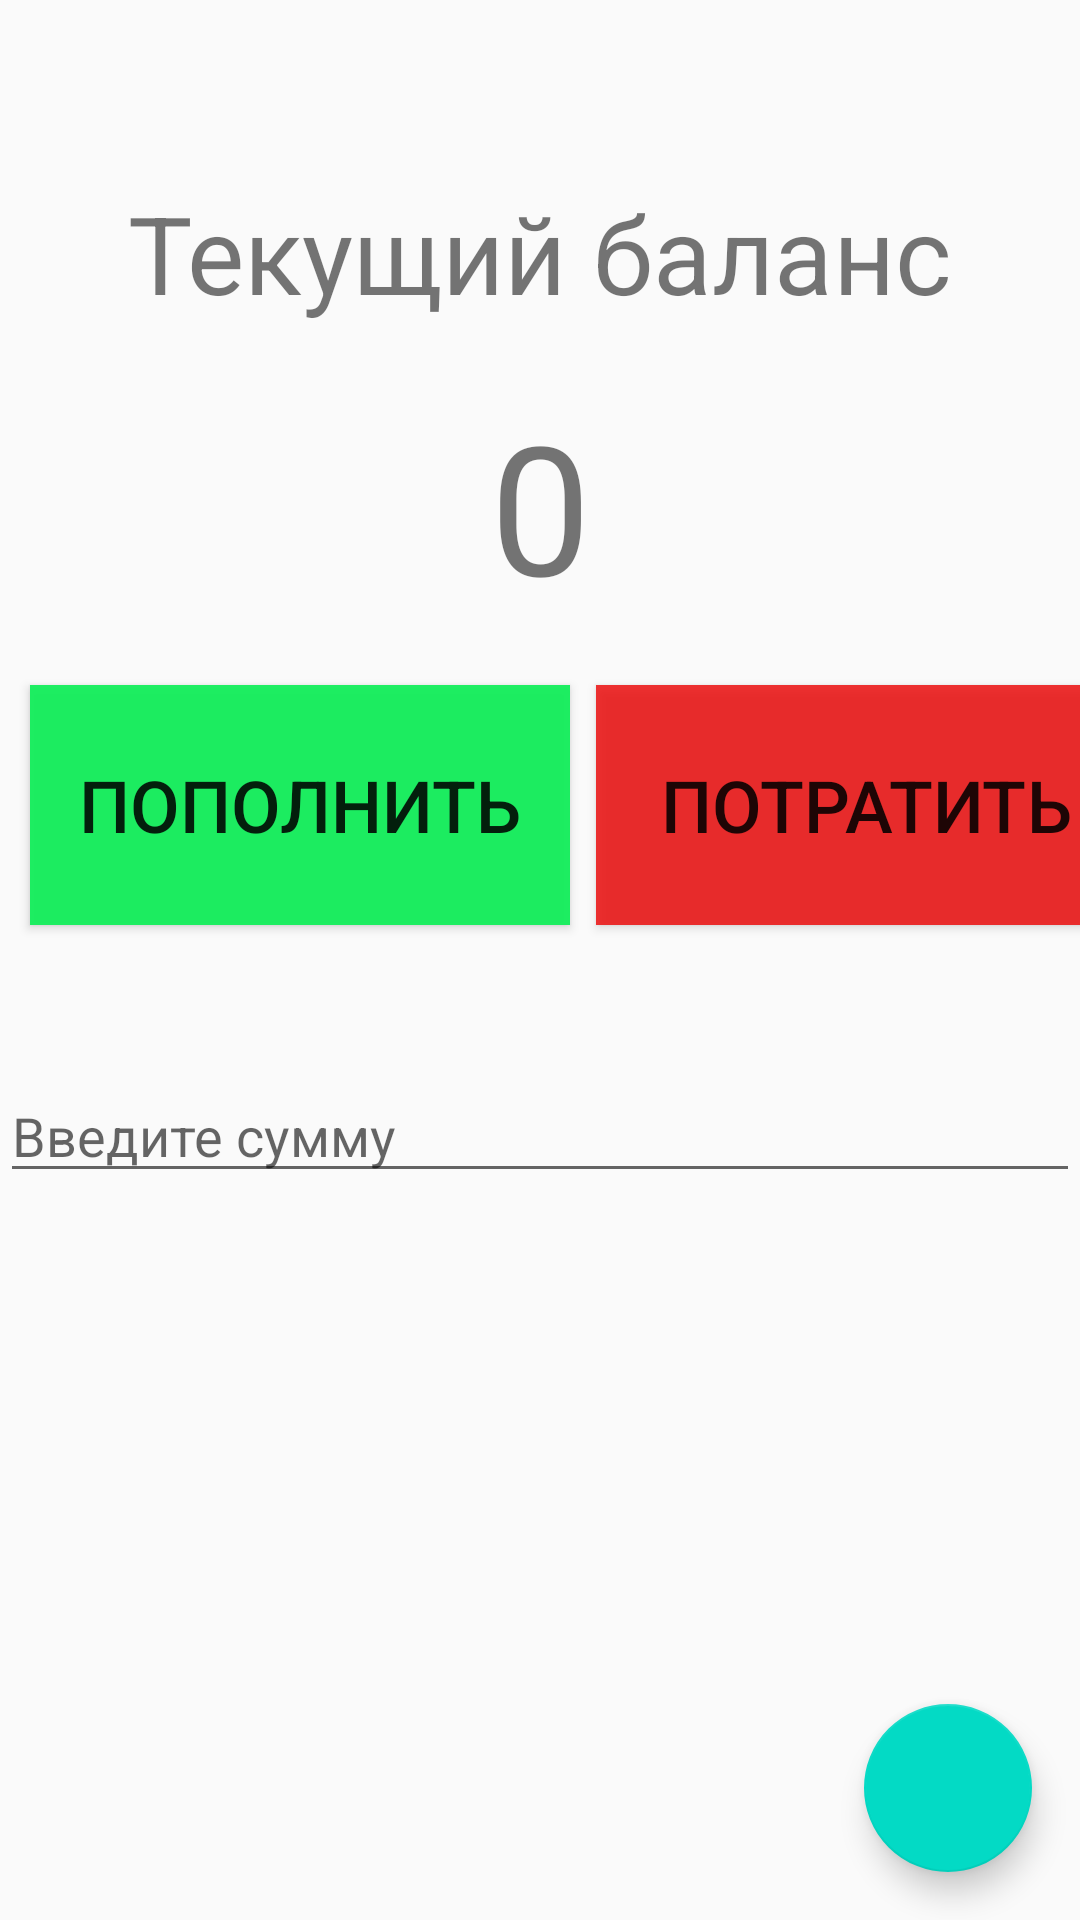

Here is an Android app screen rendered from its layout file. Give the layout XML and the strings, colors and styles it references.
<!-- AndroidManifest.xml: application theme AppTheme -->
<!-- res/layout/activity_main.xml -->
<?xml version="1.0" encoding="utf-8"?>
<layout xmlns:android="http://schemas.android.com/apk/res/android"
    xmlns:app="http://schemas.android.com/apk/res-auto"
    xmlns:tools="http://schemas.android.com/tools">

    <data>

    </data>

    <androidx.constraintlayout.widget.ConstraintLayout
        android:layout_width="match_parent"
        android:layout_height="match_parent"
        android:visibility="visible"
        tools:context=".MainActivity">

        <TextView
            android:id="@+id/currentBalanceTitle"
            android:layout_width="wrap_content"
            android:layout_height="wrap_content"
            android:layout_marginTop="60dp"
            android:text="@string/current_balance_title"
            android:textSize="36sp"
            app:layout_constraintHorizontal_bias="0.5"
            app:layout_constraintLeft_toLeftOf="parent"
            app:layout_constraintRight_toRightOf="parent"
            app:layout_constraintTop_toTopOf="parent" />

        <TextView
            android:id="@+id/currentBalanceText"
            android:layout_width="wrap_content"
            android:layout_height="wrap_content"
            android:layout_marginTop="20dp"
            android:background="#00000000"
            android:text="@string/current_balance_text"
            android:textSize="60sp"
            android:visibility="visible"
            app:layout_constraintEnd_toEndOf="parent"
            app:layout_constraintStart_toStartOf="parent"
            app:layout_constraintTop_toBottomOf="@+id/currentBalanceTitle" />

        <Button
            android:id="@+id/buttonBalancePlus"
            android:layout_width="180dp"
            android:layout_height="80sp"
            android:layout_marginStart="10dp"
            android:layout_marginTop="20dp"
            android:background="#F214EF5B"
            android:text="@string/button_balance_plus"
            android:textSize="24sp"
            app:layout_constraintStart_toStartOf="parent"
            app:layout_constraintTop_toBottomOf="@+id/currentBalanceText" />

        <Button
            android:id="@+id/buttonBalanceMinus"
            android:layout_width="180dp"
            android:layout_height="80sp"
            android:layout_marginStart="227dp"
            android:layout_marginEnd="10dp"
            android:background="#D3ED0A0A"
            android:text="@string/button_balance_minus"
            android:textSize="24sp"
            app:layout_constraintBottom_toBottomOf="@+id/buttonBalancePlus"
            app:layout_constraintEnd_toEndOf="parent"
            app:layout_constraintStart_toStartOf="parent" />

        <com.google.android.material.textfield.TextInputEditText
            android:id="@+id/inputBalanceChange"
            android:layout_width="match_parent"
            android:layout_height="wrap_content"
            android:layout_marginTop="48dp"
            android:hint="@string/value_of_change"
            android:inputType="numberDecimal"
            app:layout_constraintEnd_toEndOf="@+id/buttonBalanceMinus"
            app:layout_constraintStart_toStartOf="@+id/buttonBalancePlus"
            app:layout_constraintTop_toBottomOf="@+id/buttonBalancePlus" />


        <com.google.android.material.floatingactionbutton.FloatingActionButton
            android:id="@+id/fab"
            android:layout_width="wrap_content"
            android:layout_height="wrap_content"
            android:layout_margin="16dp"
            android:contentDescription="@string/add_word"
            android:src="@drawable/ic_add_black_24dp"
            app:layout_constraintBottom_toBottomOf="parent"
            app:layout_constraintEnd_toEndOf="parent" />

    </androidx.constraintlayout.widget.ConstraintLayout>
</layout>
<!-- resources referenced by this layout -->
<resources>
  <string name="button_balance_minus">Потратить</string>
  <string name="button_balance_plus">Пополнить</string>
  <string name="current_balance_text">0</string>
  <string name="current_balance_title">Текущий баланс</string>
  <string name="value_of_change">Введите сумму</string>
  <style name="AppTheme" parent="Theme.AppCompat.Light.DarkActionBar">
          
          <item name="colorPrimary">@color/colorPrimary</item>
          <item name="colorPrimaryDark">@color/colorPrimaryDark</item>
          <item name="colorAccent">@color/colorAccent</item>
      </style>
  <!-- not gathered from this repository: default colours our renderer supplied (Android Studio template values) -->
  <color name="colorPrimary">#FF6200EE</color>
  <color name="colorPrimaryDark">#FF3700B3</color>
  <color name="colorAccent">#FF03DAC5</color>
</resources>
